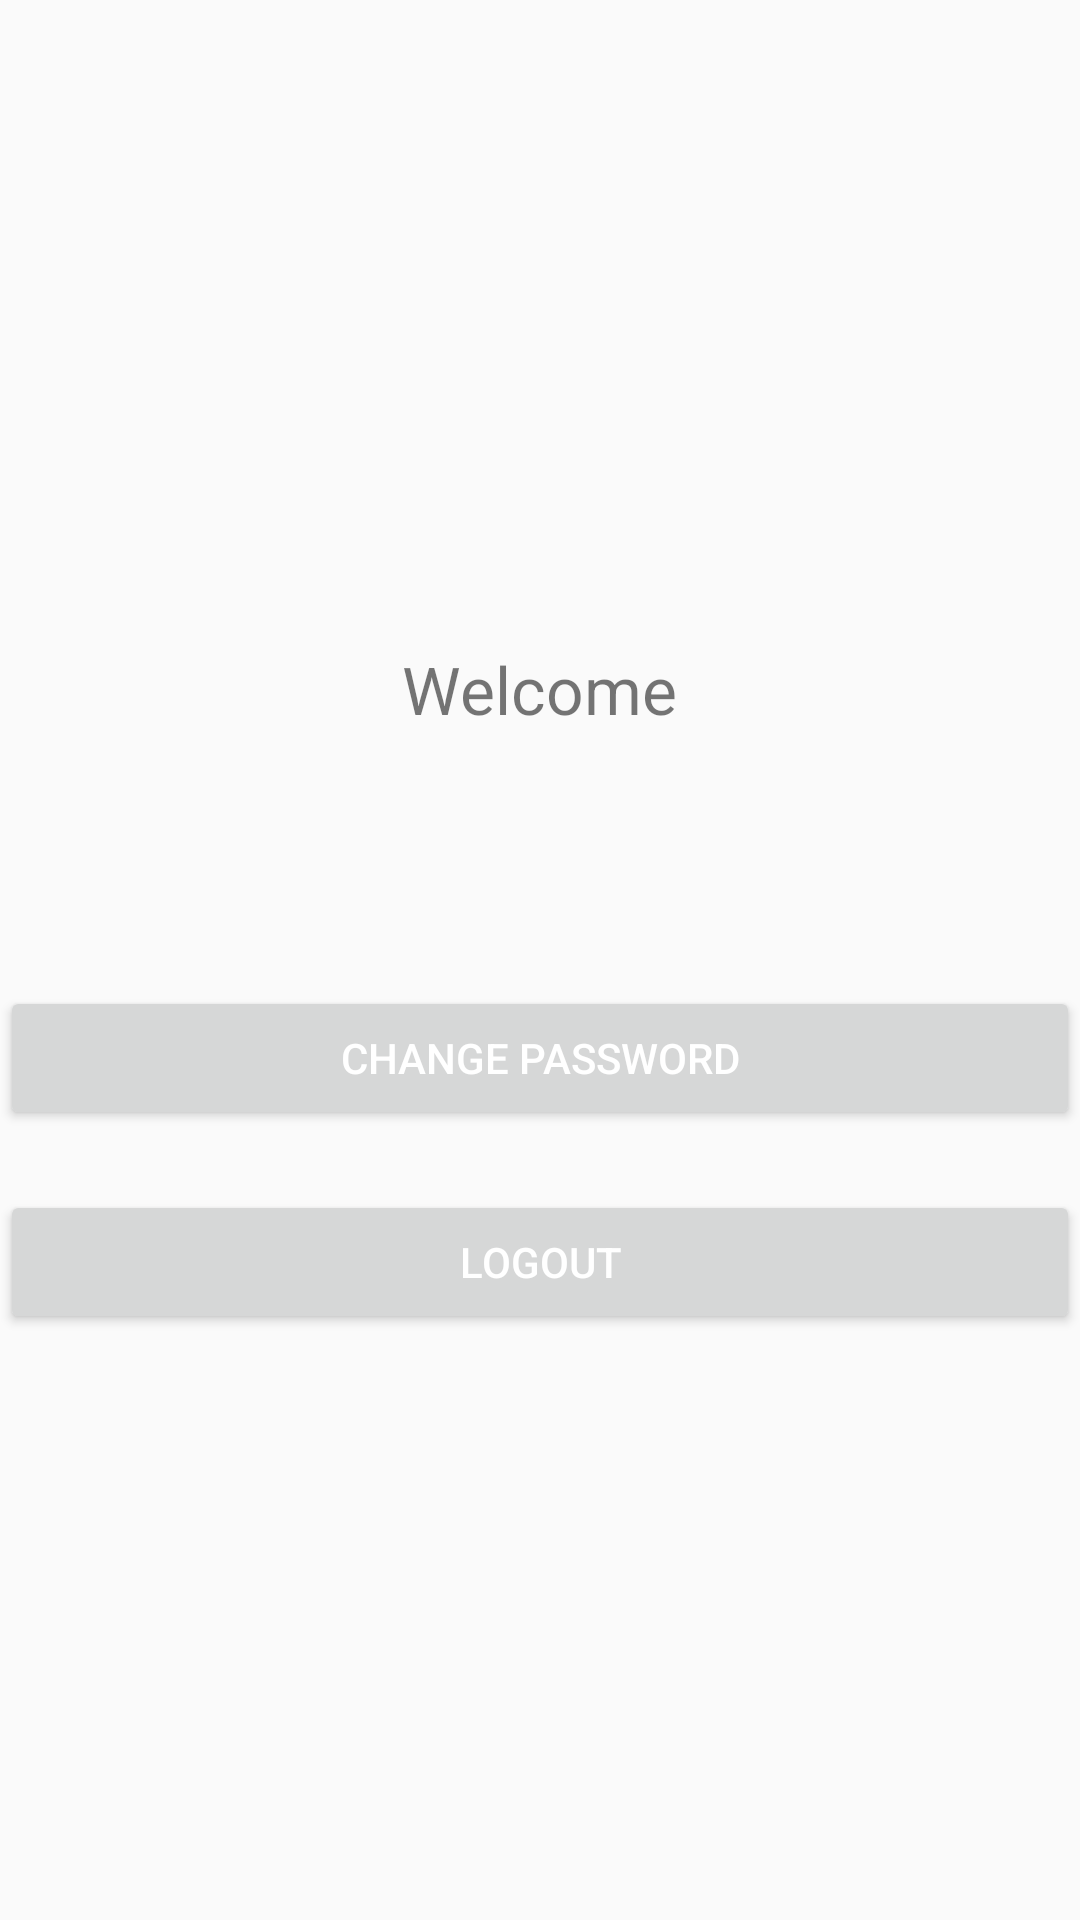

This screen was rendered from an Android layout file. Write that file and the resources it references.
<!-- AndroidManifest.xml: application theme Theme.AndroidNetworkingLab -->
<!-- res/layout/fragment_profile.xml -->
<?xml version="1.0" encoding="utf-8"?>
<LinearLayout xmlns:android="http://schemas.android.com/apk/res/android"
    android:orientation="vertical"
    android:layout_marginLeft="40dp"
    android:layout_marginRight="40dp"
    android:gravity="center"
    android:layout_width="match_parent"
    android:layout_height="match_parent">

    <TextView
        android:id="@+id/tv_name"
        android:layout_width="wrap_content"
        android:layout_height="wrap_content"
        android:layout_marginTop="20dp"
        android:text="Welcome"
        android:textSize="22sp" />
    <TextView
        android:id="@+id/tv_email"
        android:textSize="18sp"
        android:layout_marginTop="20dp"
        android:layout_width="wrap_content"
        android:layout_height="wrap_content" />
    <androidx.appcompat.widget.AppCompatButton
        android:id="@+id/btn_chg_password"
        android:layout_marginTop="40dp"
        android:text="Change Password"
        android:textColor="@android:color/white"
        android:layout_width="match_parent"
        android:layout_height="wrap_content" />
    <androidx.appcompat.widget.AppCompatButton
        android:id="@+id/btn_logout"
        android:layout_marginTop="20dp"
        android:text="Logout"
        android:textColor="@android:color/white"
        android:layout_width="match_parent"
        android:layout_height="wrap_content" />
</LinearLayout>
<!-- resources referenced by this layout -->
<resources>
  <style name="Theme.AndroidNetworkingLab" parent="Theme.AppCompat.DayNight.NoActionBar">
          
          <item name="colorPrimary">@color/purple_500</item>
          <item name="colorPrimaryVariant">@color/purple_700</item>
          <item name="colorOnPrimary">@color/white</item>
          
          <item name="colorSecondary">@color/teal_200</item>
          <item name="colorSecondaryVariant">@color/teal_700</item>
          <item name="colorOnSecondary">@color/black</item>
          
          <item name="android:statusBarColor" tools:targetApi="l">?attr/colorPrimaryVariant</item>
          
          <item name="android:windowActionBar">false</item>
      </style>
  <color name="purple_500">#FF6200EE</color>
  <color name="purple_700">#FF3700B3</color>
  <color name="white">#FFFFFFFF</color>
  <color name="teal_200">#FF03DAC5</color>
  <color name="teal_700">#FF018786</color>
  <color name="black">#FF000000</color>
</resources>
